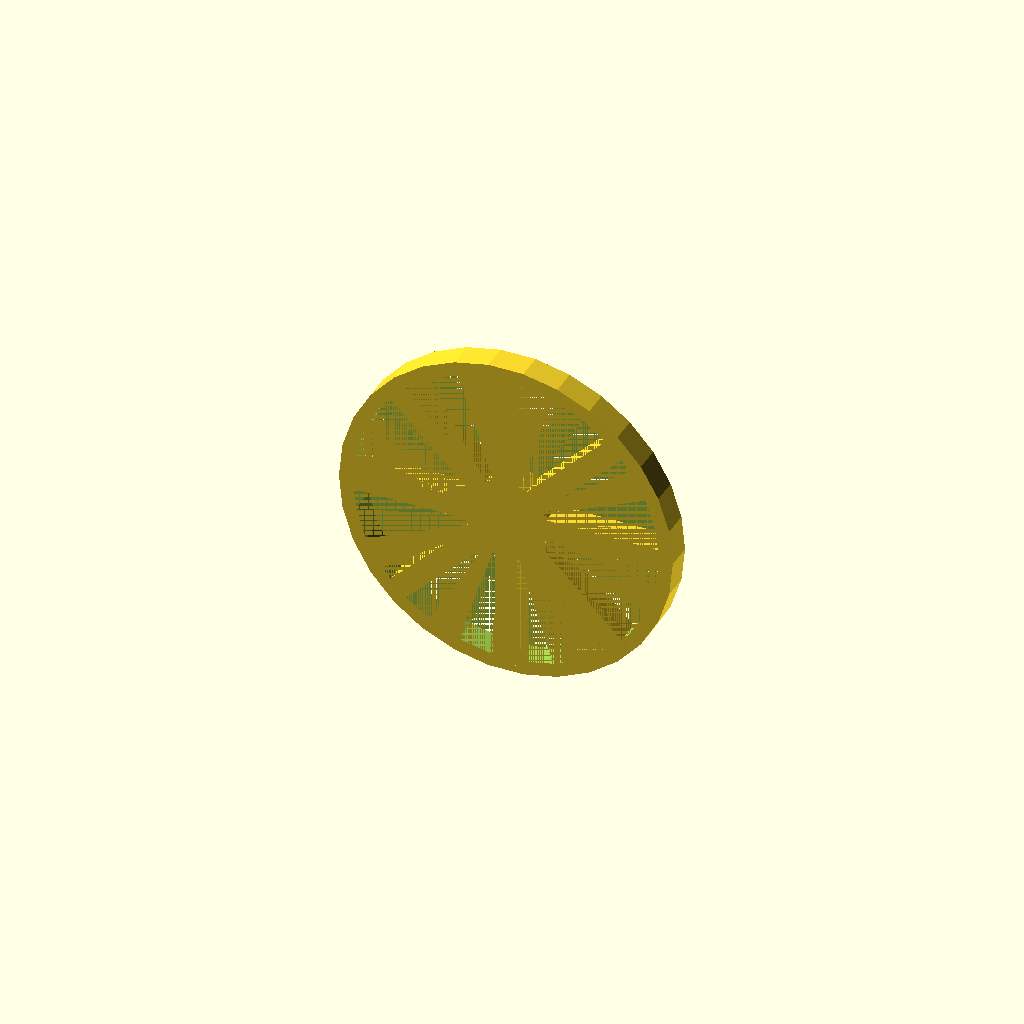
Cell 1: the model at its default parameters.
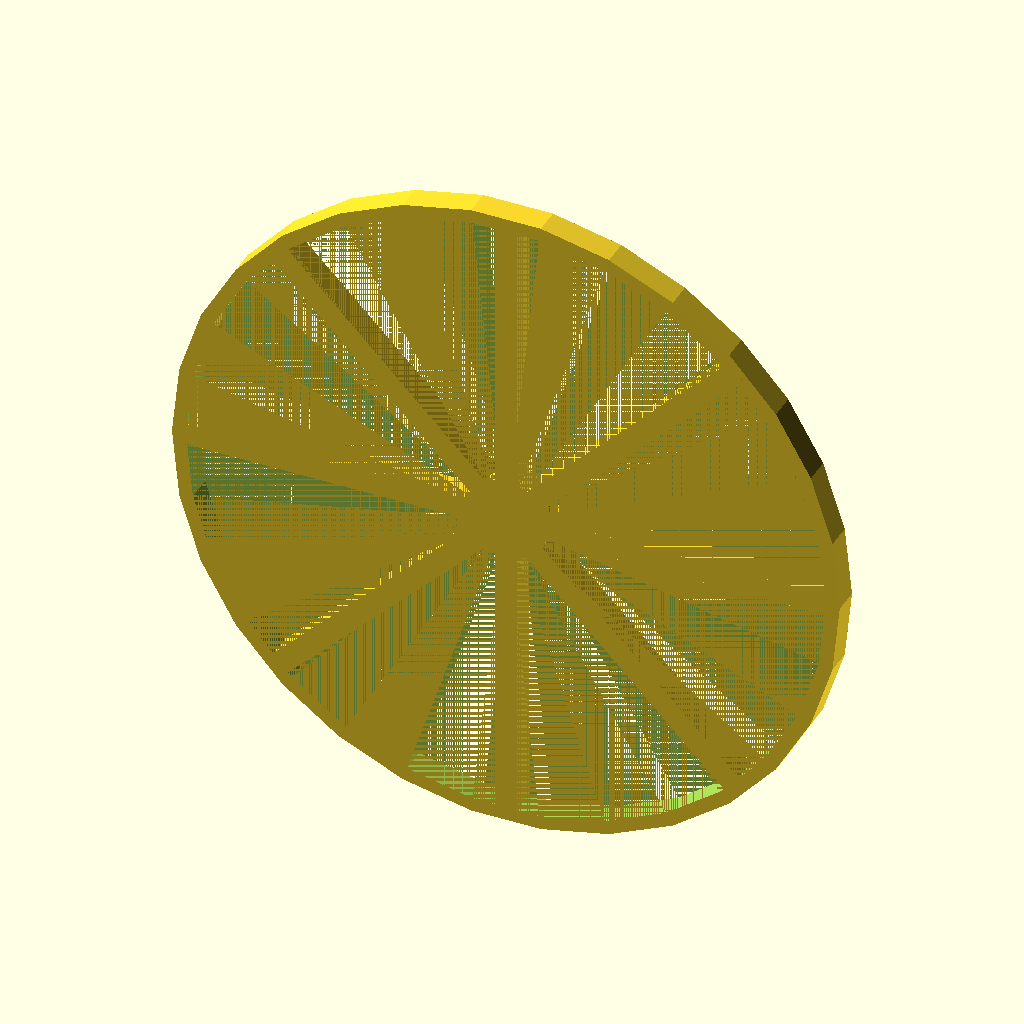
Cell 2 — outer_diameter set to 240, the other parameters unchanged.
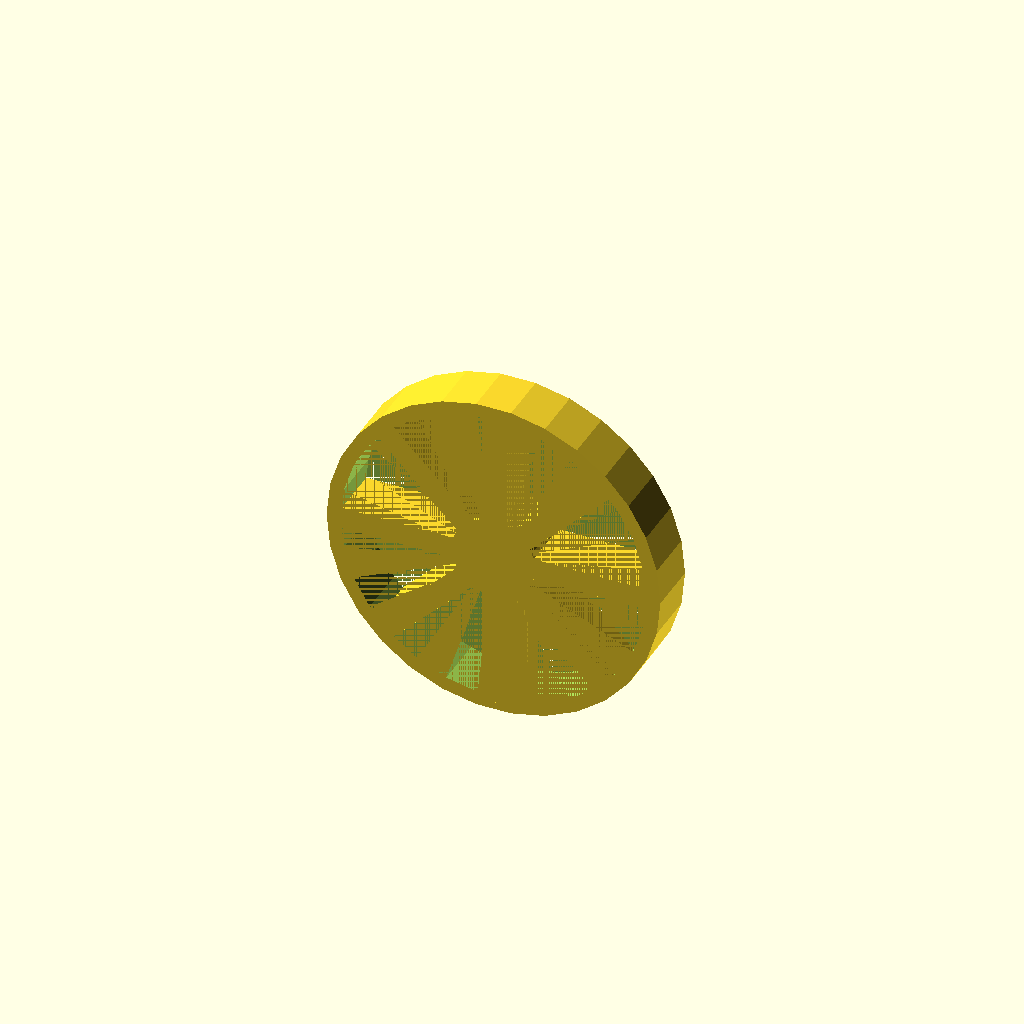
Cell 3: the same model with wheel_thickness = 19.
All cells are drawn from one camera (rotation 55°, 0°, 25°, orthographic, colour scheme Cornfield), so only the parameter changes between them.
OpenSCAD source file docs/brep/bench-eval/followup/runs/wheel/openscad/trial-02/stages/attempt-02/model.scad:
/* doodle-meta {"version":1,"parameters":{"outer_diameter":{"label":"Outer Diameter","description":"Diameter of the wheel rim","unit":"mm","feature":"wheel_body"},"wheel_thickness":{"label":"Wheel Thickness","description":"Thickness of the wheel (axial depth)","unit":"mm","feature":"wheel_body"},"hub_diameter":{"label":"Hub Diameter","description":"Diameter of the central hub","unit":"mm","feature":"wheel_body"},"spoke_count":{"label":"Spoke Count","description":"Number of spokes","unit":"count","feature":"wheel_body"},"spoke_width":{"label":"Spoke Width","description":"Width of each spoke","unit":"mm","feature":"wheel_body"}},"features":{"wheel_body":{"kind":"region","label":"Wheel Body","min":[0,0,0],"max":[{"parameter":"outer_diameter","scale":0.5},{"parameter":"wheel_thickness","offset":0},{"parameter":"outer_diameter","scale":0.5}]}}} */

// Parameters
outer_diameter = 120;
wheel_thickness = 9.5;
hub_diameter = 30;
spoke_count = 8;
spoke_width = 8;
rim_thickness = 5;

// Derived parameters
outer_radius = outer_diameter / 2;
hub_radius = hub_diameter / 2;
inner_rim_radius = outer_radius - rim_thickness;

// Spoke dimensions
spoke_start_radius = hub_radius - 2;
spoke_end_radius = inner_rim_radius + 2;
spoke_length = spoke_end_radius - spoke_start_radius;
spoke_center_radius = (spoke_start_radius + spoke_end_radius) / 2;

module wheel() {
    union() {
        // Rim
        difference() {
            cylinder(h = wheel_thickness, r = outer_radius, center = false);
            cylinder(h = wheel_thickness, r = inner_rim_radius, center = false);
        }
        
        // Hub
        cylinder(h = wheel_thickness, r = hub_radius, center = false);
        
        // Spokes
        for (i = [0 : spoke_count - 1]) {
            rotate([0, 0, i * (360 / spoke_count)]) {
                translate([spoke_center_radius, 0, wheel_thickness / 2]) {
                    cube([spoke_length, spoke_width, wheel_thickness], center = true);
                }
            }
        }
    }
}

// Rotate the entire wheel so the axis aligns with Y
// Original axis is Z, we need it along Y.
// rotate([90, 0, 0]) rotates Z to -Y.
// translate([0, wheel_thickness, 0]) moves it back to Y=0..wheel_thickness.
rotate([90, 0, 0]) {
    translate([0, -wheel_thickness, 0]) {
        wheel();
    }
}
Customizer parameters (derived from the source; name, type, default, range or options):
outer_diameter: number, default 120
wheel_thickness: number, default 9.5
hub_diameter: number, default 30
spoke_count: number, default 8
spoke_width: number, default 8
rim_thickness: number, default 5
